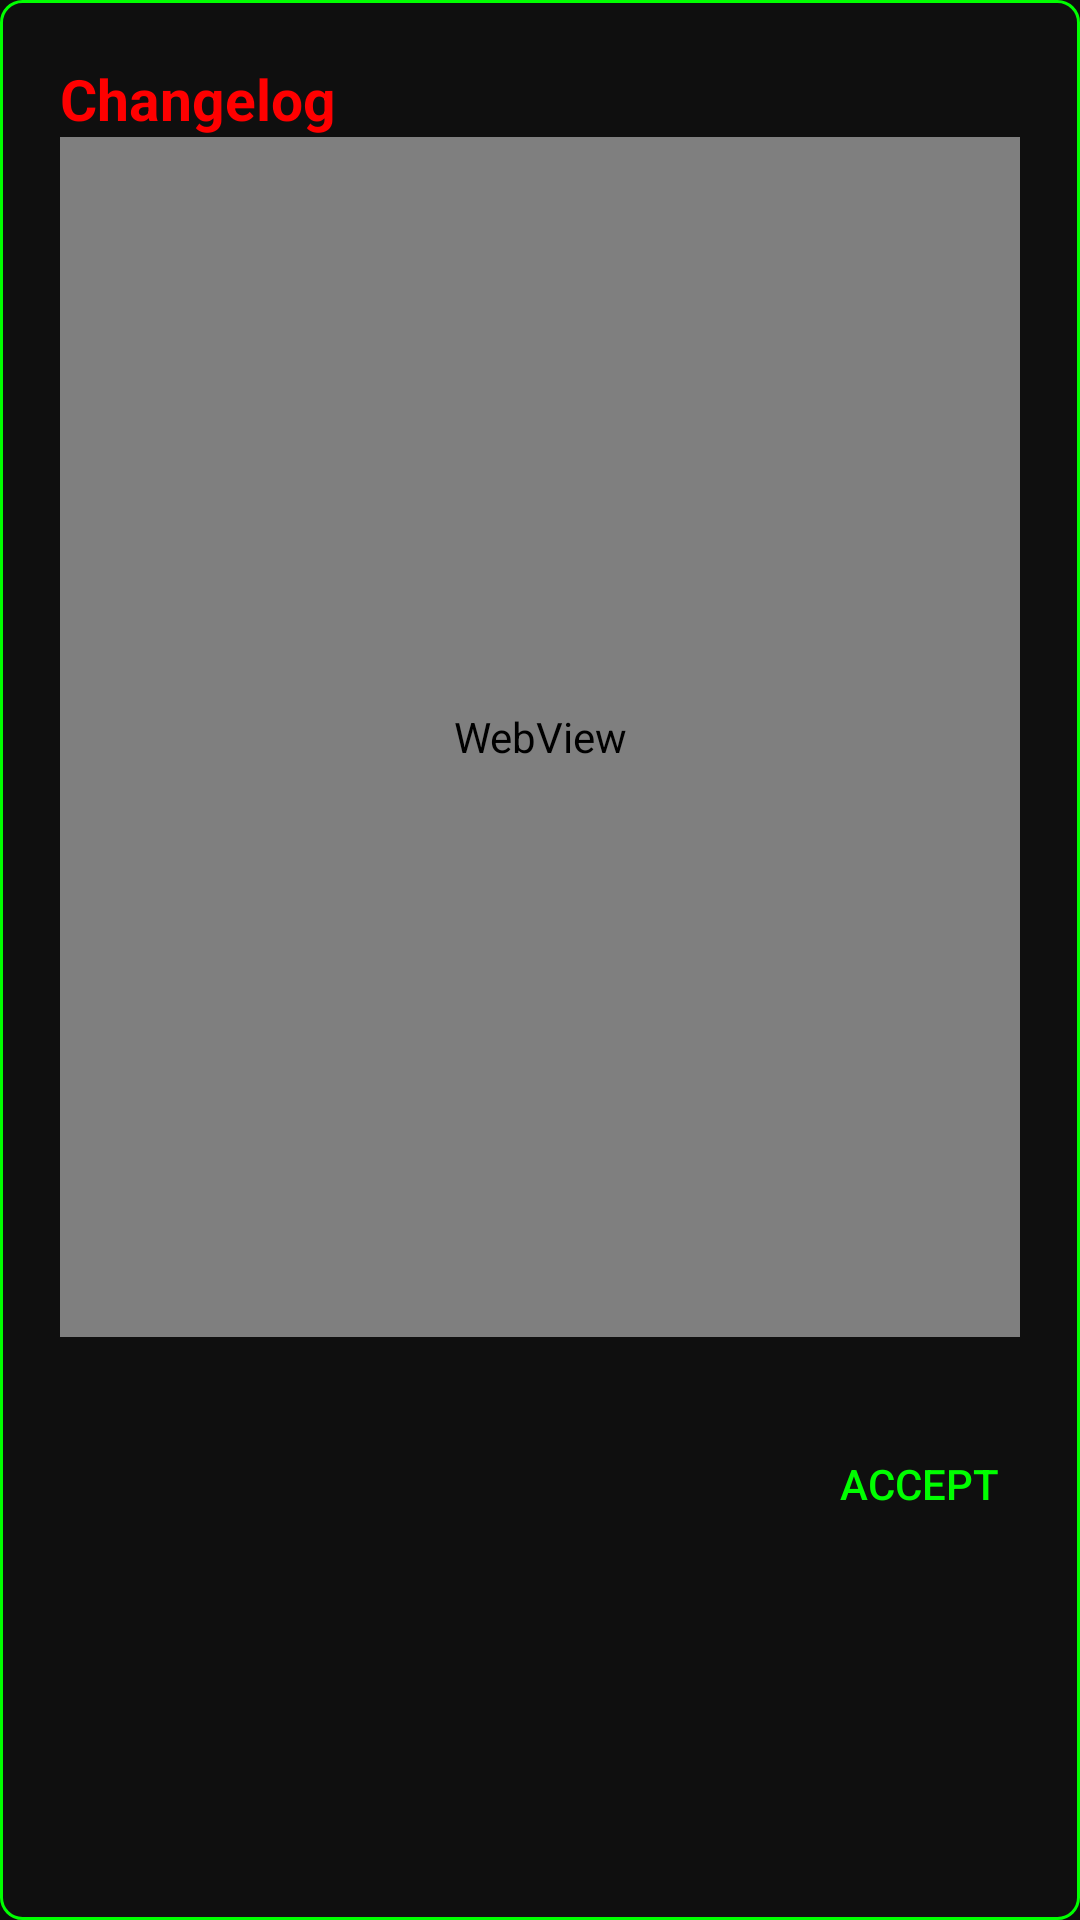

Produce the Android XML layout that renders to this screen, including the resource entries it uses.
<!-- AndroidManifest.xml: application theme AppTheme -->
<!-- res/layout/dialogo_cambios.xml -->
<?xml version="1.0" encoding="utf-8"?>
<LinearLayout
    xmlns:android="http://schemas.android.com/apk/res/android"
    android:orientation="vertical"
    android:layout_width="match_parent"
    android:layout_height="match_parent"
    android:background="@drawable/bg_dialogo">

    <LinearLayout
        android:orientation="vertical"
        android:layout_width="match_parent"
        android:layout_height="wrap_content"
        android:padding="15dp">

        <TextView
            android:layout_width="wrap_content"
            android:layout_height="wrap_content"
            android:text="@string/tv_cambios"
            android:textSize="19sp"
            android:textColor="@color/colorRojo"
            android:textStyle="bold"/>
        
        <WebView
            android:layout_width="match_parent"
            android:layout_height="400dp"
            android:id="@+id/wb_cambios"/>
         
      </LinearLayout>
 
    <LinearLayout
        android:orientation="horizontal"
        android:layout_width="match_parent"
        android:layout_height="wrap_content"
        android:padding="10dp"
        android:gravity="right|center_vertical">

        <Button
            android:layout_width="wrap_content"
            style="?android:attr/buttonBarButtonStyle"
            android:layout_height="wrap_content"
            android:text="@string/btn_aceptar"
            android:id="@+id/btn_historial_cambios"
            android:textColor="@color/colorVerde"/>
        
    </LinearLayout>

</LinearLayout>
<!-- resources referenced by this layout -->
<resources>
  <color name="colorRojo">#FFFF0000</color>
  <color name="colorVerde">#FF00FF00</color>
  <!-- drawable bg_dialogo (drawable) -->
  <shape
      xmlns:android="http://schemas.android.com/apk/res/android"
      android:shape="rectangle">
      <solid 
          android:color="@color/colorDialogo" />
      <stroke android:width="1dp"
          android:color="@color/colorVerde" />
  
      <padding 
          android:left="5dp"
          android:top="5dp"
          android:right="5dp"
          android:bottom="5dp" /> 
  
      <corners 
          android:radius="7dp" />
  
  </shape>
  <string name="btn_aceptar">accept</string>
  <string name="tv_cambios">Changelog</string>
  <style name="AppTheme" parent="Theme.AppCompat.NoActionBar">
          <item name="colorPrimary">@color/colorPrimary</item>
          <item name="colorPrimaryDark">@color/colorPrimaryDark</item>
          <item name="colorControlNormal">@color/colorVerde</item>
          <item name="colorControlActivated">@color/colorRojo</item>
          <item name="android:windowBackground">@color/colorFondo</item>       
      </style>
  <color name="colorDialogo">#FF0F0F0F</color>
  <color name="colorPrimary">#FF362124</color>
  <color name="colorPrimaryDark">#FF291919</color>
  <color name="colorFondo">#FF0D0D0D</color>
</resources>
